Run: headless pygame with SDL's dummy video driver; simulated clock (each Clock.tick advances the game by its frame time, no real sleeping); random seed 0; keys injected as events and as key.get_pressed() state; mouse plan: one left click at the window centre at the start of phase 2, then a move to the lower-right quarter at the start of phase 3.
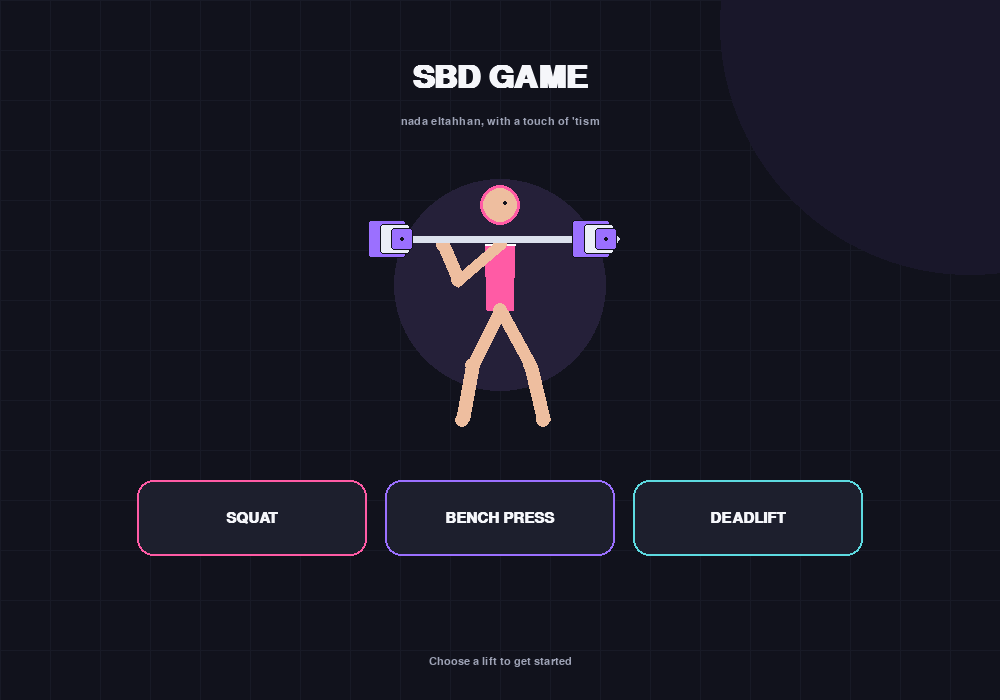
Frame 1 of 4 · flips 1–60 · no input
Frame 2 of 4 · flips 61–180 · clicked the window centre · tapped SPACE, RETURN · held RIGHT (→), D · screen unchanged from frame 1, image omitted
Frame 3 of 4 · flips 181–300 · moved the mouse to the lower-right quarter · held DOWN (↓), S · screen unchanged from frame 2, image omitted
Frame 4 of 4 · flips 301–420 · held LEFT (←), A, UP (↑), W · screen unchanged from frame 3, image omitted

The pygame program that drew these frames:

import math
import random
import sys

import pygame


pygame.init()
pygame.display.set_caption("SBD Game")
SCREEN = pygame.display.set_mode((1000, 700), pygame.RESIZABLE)
CLOCK = pygame.time.Clock()

BG = (17, 18, 28)
PANEL = (29, 31, 45)
PANEL_LIGHT = (39, 42, 59)
WHITE = (245, 246, 250)
MUTED = (158, 163, 182)
PINK = (255, 91, 165)
PURPLE = (155, 112, 255)
CYAN = (93, 218, 224)
GREEN = (116, 230, 163)
BAR_COLOR = (220, 225, 237)
FLOOR = (56, 61, 79)
SKIN = (238, 190, 159)
SKIN_SHADE = (191, 137, 113)

FONT = pygame.font.SysFont("Arial", 22, bold=True)
SMALL = pygame.font.SysFont("Arial", 16)
MEDIUM = pygame.font.SysFont("Arial", 28, bold=True)
LARGE = pygame.font.SysFont("Arial", 47, bold=True)

LIFTS = {
    "squat": {"title": "SQUAT", "accent": PINK, "hint": "Bar across your upper back"},
    "bench": {"title": "BENCH PRESS", "accent": PURPLE, "hint": "Paused on the chest, then press"},
    "deadlift": {"title": "DEADLIFT", "accent": CYAN, "hint": "Conventional stance, pull to lockout"},
}

state = "menu"
selected_lift = "squat"
weight_text = "60"
input_active = False
phase = "idle"
phase_started = 0
confetti = []
message = ""
message_until = 0
buttons = {}


def text(surface, value, font, color, pos, center=True):
    image = font.render(str(value), True, color)
    rect = image.get_rect(center=pos) if center else image.get_rect(topleft=pos)
    surface.blit(image, rect)
    return rect


def rounded(surface, rect, color, radius=16, border=None, width=1):
    pygame.draw.rect(surface, color, rect, border_radius=radius)
    if border:
        pygame.draw.rect(surface, border, rect, width, border_radius=radius)


def button(surface, label, rect, fill):
    rounded(surface, rect, fill, 13)
    text(surface, label, FONT, WHITE, rect.center)
    return rect


def line(surface, color, start, end, width=7):
    pygame.draw.line(surface, color, start, end, width)
    pygame.draw.circle(surface, color, (int(start[0]), int(start[1])), width // 2)
    pygame.draw.circle(surface, color, (int(end[0]), int(end[1])), width // 2)


def draw_stick_person(surface, points, color, width=8, head_radius=17):
    """Draw an athlete with a filled torso and rounded limbs."""
    shoulder = points["shoulder"]
    hip = points["hip"]
    dx = hip[0] - shoulder[0]
    dy = hip[1] - shoulder[1]
    length = max(1, math.hypot(dx, dy))
    px = -dy / length
    py = dx / length
    torso = [
        (shoulder[0] + px * 15, shoulder[1] + py * 15),
        (shoulder[0] - px * 15, shoulder[1] - py * 15),
        (hip[0] - px * 13, hip[1] - py * 13),
        (hip[0] + px * 13, hip[1] + py * 13),
    ]
    pygame.draw.polygon(surface, color, torso)
    pygame.draw.lines(surface, (255, 255, 255), False, torso[:2], 2)

    limb_width = max(12, width + 4)
    for a, b in (("shoulder", "elbow"), ("elbow", "wrist"),
                 ("hip", "knee"), ("knee", "ankle"),
                 ("hip", "knee2"), ("knee2", "ankle2")):
        if a in points and b in points:
            line(surface, SKIN, points[a], points[b], limb_width)

    for joint in ("elbow", "knee", "knee2", "wrist"):
        if joint in points:
            pygame.draw.circle(surface, SKIN,
                               (int(points[joint][0]), int(points[joint][1])),
                               limb_width // 2)

    head = points["head"]
    pygame.draw.circle(surface, color, (int(head[0]), int(head[1])), head_radius)
    pygame.draw.circle(surface, SKIN, (int(head[0]), int(head[1])), head_radius - 3)
    pygame.draw.circle(surface, BG, (int(head[0] + 5), int(head[1] - 2)), 2)


def draw_weight_plates(surface, x, y, accent, scale=1.0):
    # Plates are intentionally drawn as shapes so the project needs no image assets.
    for offset, radius, color in ((0, 30, accent), (13, 24, (235, 238, 247)), (24, 18, accent)):
        r = int(radius * scale)
        plate = pygame.Rect(int(x + offset * scale - r), int(y - r), r * 2, r * 2)
        pygame.draw.rect(surface, color, plate, border_radius=max(3, int(5 * scale)))
        pygame.draw.rect(surface, BG, plate, max(1, int(2 * scale)), border_radius=max(3, int(5 * scale)))
        pygame.draw.circle(surface, BG, (int(x + offset * scale), int(y)), max(2, int(4 * scale)))


def make_confetti():
    colors = [PINK, PURPLE, CYAN, GREEN, (255, 205, 92), WHITE]
    w, h = SCREEN.get_size()
    for _ in range(140):
        confetti.append([random.uniform(0, w), random.uniform(-h, 0), random.uniform(-1.5, 1.5),
                         random.uniform(2.0, 6.0), random.choice(colors), random.randint(4, 9)])


def draw_background(surface):
    surface.fill(BG)
    w, h = surface.get_size()
    # Quiet grid adds depth without distracting from the movement.
    for x in range(0, w, 50):
        pygame.draw.line(surface, (24, 26, 38), (x, 0), (x, h), 1)
    for y in range(0, h, 50):
        pygame.draw.line(surface, (24, 26, 38), (0, y), (w, y), 1)
    pygame.draw.circle(surface, (25, 23, 42), (w - 30, 25), min(250, h // 2), 0)


def draw_menu(surface):
    draw_background(surface)
    w, h = surface.get_size()
    text(surface, "SBD GAME", LARGE, WHITE, (w // 2, 78))
    text(surface, "nada eltahhan, with a touch of 'tism", SMALL, MUTED, (w // 2, 121))
    # Athlete mascot in a soft halo.
    pygame.draw.circle(surface, (37, 32, 57), (w // 2, 285), 106)
    points = {"head": (w // 2, 205), "shoulder": (w // 2, 244), "hip": (w // 2, 310),
              "elbow": (w // 2 - 42, 280), "wrist": (w // 2 - 57, 245),
              "knee": (w // 2 - 28, 365), "ankle": (w // 2 - 38, 420),
              "knee2": (w // 2 + 30, 365), "ankle2": (w // 2 + 43, 420)}
    draw_stick_person(surface, points, PINK, 10, 20)
    line(surface, BAR_COLOR, (w // 2 - 117, 239), (w // 2 + 117, 239), 7)
    draw_weight_plates(surface, w // 2 - 113, 239, PURPLE, .65)
    draw_weight_plates(surface, w // 2 + 91, 239, PURPLE, .65)
    labels = [("SQUAT", "squat"), ("BENCH PRESS", "bench"), ("DEADLIFT", "deadlift")]
    total = 3 * 230 + 2 * 18
    left = (w - total) // 2
    buttons.clear()
    for i, (label, key) in enumerate(labels):
        rect = pygame.Rect(left + i * 248, min(h - 155, 480), 230, 76)
        rounded(surface, rect, PANEL, 16, LIFTS[key]["accent"], 2)
        text(surface, label, FONT, WHITE, rect.center)
        buttons[key] = rect
    text(surface, "Choose a lift to get started", SMALL, MUTED, (w // 2, h - 38))


def draw_squat(surface, t, accent, weight):
    w, h = surface.get_size()
    floor_y = h - 125
    center_x = int(w * .49)
    # Squat: bar sits on the upper back; athlete descends and grinds back up.
    y_shift = 0
    torso_tilt = 0
    if phase in ("lower", "grind", "stand"):
        if phase == "lower":
            p = min(1, t / .65)
            y_shift = int(72 * p)
        elif phase == "grind":
            y_shift = 72 - int(10 * math.sin(t * 6))
            torso_tilt = 8
        elif phase == "stand":
            y_shift = int(72 * max(0, 1 - t / .55))
    shoulder = (center_x, floor_y - 240 + y_shift)
    hip = (center_x + torso_tilt, floor_y - 155 + y_shift)
    knee = (center_x - 62, floor_y - 72 + y_shift // 2)
    knee2 = (center_x + 66, floor_y - 72 + y_shift // 2)
    head = (center_x, shoulder[1] - 38)
    points = {"head": head, "shoulder": shoulder, "hip": hip,
              "elbow": (center_x - 60, shoulder[1] + 22), "wrist": (center_x - 91, shoulder[1] + 3),
              "knee": knee, "ankle": (center_x - 81, floor_y),
              "knee2": knee2, "ankle2": (center_x + 88, floor_y)}
    draw_stick_person(surface, points, accent, 9)
    bar_y = shoulder[1] + 3
    line(surface, BAR_COLOR, (center_x - 178, bar_y), (center_x + 178, bar_y), 7)
    draw_weight_plates(surface, center_x - 167, bar_y, accent, .72)
    draw_weight_plates(surface, center_x + 141, bar_y, accent, .72)
    text(surface, f"{weight} kg", SMALL, WHITE, (center_x, bar_y - 40))


def draw_bench(surface, t, accent, weight):
    w, h = surface.get_size()
    floor_y = h - 126
    cx = int(w * .50)
    bench_y = floor_y - 82
    pygame.draw.rect(surface, (82, 87, 108), (cx - 220, bench_y, 420, 19), border_radius=8)
    pygame.draw.line(surface, (82, 87, 108), (cx - 165, bench_y + 18), (cx - 175, floor_y), 10)
    pygame.draw.line(surface, (82, 87, 108), (cx + 165, bench_y + 18), (cx + 175, floor_y), 10)
    # Side view: head is on the left, body supported by the bench, feet planted.
    head = (cx - 185, bench_y - 30)
    shoulder = (cx - 145, bench_y - 12)
    hip = (cx + 47, bench_y - 8)
    bar_y = bench_y - 72
    if phase in ("lower", "grind", "stand"):
        if phase == "lower":
            bar_y = int(bench_y - 72 + 45 * min(1, t / .7))
        elif phase == "grind":
            bar_y = int(bench_y - 27 + 5 * math.sin(t * 8))
        elif phase == "stand":
            bar_y = int(bench_y - 27 - 45 * min(1, t / .55))
    points = {"head": head, "shoulder": shoulder, "hip": hip,
              "knee": (cx + 113, bench_y + 11), "ankle": (cx + 147, floor_y),
              "knee2": (cx + 171, bench_y + 10), "ankle2": (cx + 203, floor_y)}
    draw_stick_person(surface, points, accent, 9)

    # Draw both arms reaching to the bar; the shaded far arm adds depth.
    far_shoulder = (cx - 145, bench_y - 20)
    far_elbow = (cx - 88, bar_y + 24)
    far_wrist = (cx - 60, bar_y + 3)
    line(surface, SKIN_SHADE, far_shoulder, far_elbow, 14)
    line(surface, SKIN_SHADE, far_elbow, far_wrist, 14)

    near_shoulder = (cx - 145, bench_y - 7)
    near_elbow = (cx - 10, bar_y + 23)
    near_wrist = (cx + 28, bar_y + 3)
    line(surface, SKIN, near_shoulder, near_elbow, 16)
    line(surface, SKIN, near_elbow, near_wrist, 16)
    pygame.draw.circle(surface, SKIN, (int(far_wrist[0]), int(far_wrist[1])), 9)
    pygame.draw.circle(surface, SKIN, (int(near_wrist[0]), int(near_wrist[1])), 9)

    pygame.draw.arc(surface, WHITE, (head[0] - 17, head[1] - 17, 34, 34), 1.7, 4.8, 3)
    line(surface, BAR_COLOR, (cx - 90, bar_y), (cx + 130, bar_y), 7)
    draw_weight_plates(surface, cx - 80, bar_y, accent, .68)
    draw_weight_plates(surface, cx + 120, bar_y, accent, .68)
    text(surface, f"{weight} kg", SMALL, WHITE, (cx + 16, bar_y - 31))


def draw_deadlift(surface, t, accent, weight):
    w, h = surface.get_size()
    floor_y = h - 125
    cx = int(w * .50)
    if phase == "lower":
        progress = 0.025 * abs(math.sin(t * 8))
    elif phase == "grind":
        progress = min(1, t / 1.8)
    elif phase in ("stand", "celebrate"):
        progress = 1
    else:
        progress = 0

    def blend(start, end):
        return round(start + (end - start) * progress)

    # Blend from the hinged starting position to a fully upright lockout.
    bar_y = blend(floor_y - 11, floor_y - 130)
    shoulder = (blend(cx - 42, cx), blend(floor_y - 218, floor_y - 300))
    hip = (blend(cx + 45, cx), blend(floor_y - 128, floor_y - 207))
    knee = (blend(cx - 58, cx - 15), blend(floor_y - 58, floor_y - 112))
    knee2 = (blend(cx + 83, cx + 15), blend(floor_y - 61, floor_y - 112))
    ankle = (cx - 40, floor_y)
    ankle2 = (cx + 42, floor_y)
    elbow = (blend(cx - 10, cx - 28), blend(floor_y - 81, bar_y - 40))
    wrist = (blend(cx + 8, cx - 28), bar_y)

    points = {"head": (shoulder[0] - 19, shoulder[1] - 29), "shoulder": shoulder, "hip": hip,
              "elbow": elbow, "wrist": wrist,
              "knee": knee, "ankle": ankle,
              "knee2": knee2, "ankle2": ankle2}
    draw_stick_person(surface, points, accent, 9)
    line(surface, BAR_COLOR, (cx - 195, int(bar_y)), (cx + 195, int(bar_y)), 7)
    draw_weight_plates(surface, cx - 182, int(bar_y), accent, .75)
    draw_weight_plates(surface, cx + 155, int(bar_y), accent, .75)
    text(surface, f"{weight} kg", SMALL, WHITE, (cx, bar_y - 45))


def draw_scene(surface, t, weight):
    draw_background(surface)
    w, h = surface.get_size()
    data = LIFTS[selected_lift]
    text(surface, data["title"], MEDIUM, WHITE, (w // 2, 49))
    text(surface, data["hint"], SMALL, MUTED, (w // 2, 81))
    floor_y = h - 125
    pygame.draw.line(surface, FLOOR, (70, floor_y), (w - 70, floor_y), 3)
    if selected_lift == "squat":
        draw_squat(surface, t, data["accent"], weight)
    elif selected_lift == "bench":
        draw_bench(surface, t, data["accent"], weight)
    else:
        draw_deadlift(surface, t, data["accent"], weight)
    if phase == "celebrate":
        text(surface, "LIFT COMPLETE!", LARGE, GREEN, (w // 2, 145))
        text(surface, "LET'S GO!", FONT, WHITE, (w // 2, 190))
        for bit in confetti:
            bit[0] += bit[2]
            bit[1] += bit[3]
            pygame.draw.rect(surface, bit[4], (int(bit[0]), int(bit[1]), bit[5], bit[5] * 1.5), border_radius=2)
            if bit[1] > h:
                bit[0] = random.randrange(max(1, w))
                bit[1] = random.randrange(-80, -5)
    # Footer controls
    button(surface, "BACK", pygame.Rect(34, h - 72, 110, 44), PANEL_LIGHT)
    if phase in ("idle", "celebrate"):
        button(surface, "LIFT AGAIN", pygame.Rect(w - 184, h - 72, 150, 44), data["accent"])
    else:
        text(surface, "Stay tight…", SMALL, MUTED, (w // 2, h - 47))


def draw_setup(surface):
    draw_background(surface)
    w, h = surface.get_size()
    data = LIFTS[selected_lift]
    text(surface, data["title"], LARGE, WHITE, (w // 2, 78))
    text(surface, data["hint"], SMALL, MUTED, (w // 2, 120))
    pygame.draw.circle(surface, (35, 31, 53), (w // 2, 280), 122)
    # Static preview of the chosen setup.
    previous = phase
    globals()["phase"] = "idle"
    if selected_lift == "squat":
        draw_squat(surface, 0, data["accent"], weight_text or "60")
    elif selected_lift == "bench":
        draw_bench(surface, 0, data["accent"], weight_text or "60")
    else:
        draw_deadlift(surface, 0, data["accent"], weight_text or "60")
    globals()["phase"] = previous
    # Input panel
    panel = pygame.Rect(w // 2 - 205, h - 216, 410, 118)
    rounded(surface, panel, PANEL, 18)
    text(surface, "WEIGHT (KG)", SMALL, MUTED, (w // 2, panel.y + 28))
    field = pygame.Rect(w // 2 - 85, panel.y + 48, 170, 48)
    rounded(surface, field, (19, 21, 32), 10, data["accent"] if input_active else PANEL_LIGHT, 2)
    shown = weight_text + ("|" if input_active and pygame.time.get_ticks() % 1000 < 500 else "")
    text(surface, shown or "Type kg", FONT, WHITE if weight_text else MUTED, field.center)
    buttons["weight_field"] = field
    buttons["start"] = button(surface, "START LIFT", pygame.Rect(w // 2 - 100, h - 82, 200, 54), data["accent"])
    buttons["back"] = button(surface, "BACK", pygame.Rect(34, h - 72, 110, 44), PANEL_LIGHT)
    text(surface, "Type a number, then press Enter", SMALL, MUTED, (w // 2, h - 24))


def start_lift():
    global phase, phase_started, confetti, message, message_until
    if not weight_text.strip():
        message = "Enter a weight first"
        message_until = pygame.time.get_ticks() + 1800
        return False
    try:
        kg = float(weight_text)
        if not math.isfinite(kg) or kg <= 0 or kg > 999:
            raise ValueError
    except ValueError:
        message = "Enter a weight from 0.1 to 999 kg"
        message_until = pygame.time.get_ticks() + 2200
        return False
    phase = "lower"
    phase_started = pygame.time.get_ticks()
    confetti = []
    return True


def update_animation(now):
    global phase, phase_started, confetti
    if phase == "lower" and now - phase_started > 700:
        phase, phase_started = "grind", now
    elif phase == "grind":
        duration = 1800 if selected_lift == "deadlift" else 1400
        if now - phase_started > duration:
            phase, phase_started = "stand", now
    elif phase == "stand" and now - phase_started > 600:
        phase, phase_started = "celebrate", now
        make_confetti()
    elif phase == "celebrate" and now - phase_started > 8500:
        phase = "idle"
        confetti = []


def handle_click(pos):
    global state, selected_lift, input_active, phase, confetti
    if state == "menu":
        for key in ("squat", "bench", "deadlift"):
            if buttons.get(key) and buttons[key].collidepoint(pos):
                selected_lift = key
                state = "setup"
                return
    elif state == "setup":
        if buttons.get("weight_field") and buttons["weight_field"].collidepoint(pos):
            input_active = True
        elif buttons.get("start") and buttons["start"].collidepoint(pos):
            input_active = False
            if start_lift():
                state = "scene"
        elif buttons.get("back") and buttons["back"].collidepoint(pos):
            state = "menu"
            input_active = False
    elif state == "scene":
        w, h = SCREEN.get_size()
        if pos[1] > h - 84 and pos[0] < 160:
            state, phase, confetti = "setup", "idle", []
        elif phase in ("idle", "celebrate"):
            start_lift()


def main():
    global state, input_active, weight_text, selected_lift, phase, confetti, SCREEN
    running = True
    while running:
        now = pygame.time.get_ticks()
        dt = CLOCK.tick(60) / 1000
        for event in pygame.event.get():
            if event.type == pygame.QUIT:
                running = False
            elif event.type == pygame.VIDEORESIZE:
                SCREEN = pygame.display.set_mode(event.size, pygame.RESIZABLE)
            elif event.type == pygame.MOUSEBUTTONDOWN and event.button == 1:
                handle_click(event.pos)
            elif event.type == pygame.KEYDOWN:
                if event.key == pygame.K_ESCAPE:
                    if state == "scene":
                        state, phase, confetti = "setup", "idle", []
                    elif state == "setup":
                        state, input_active = "menu", False
                elif state == "setup" and input_active:
                    if event.key == pygame.K_RETURN:
                        input_active = False
                        if start_lift():
                            state = "scene"
                    elif event.key == pygame.K_BACKSPACE:
                        weight_text = weight_text[:-1]
                    elif event.unicode and (event.unicode.isdigit() or event.unicode == "."):
                        if event.unicode != "." or "." not in weight_text:
                            if len(weight_text) < 6:
                                weight_text += event.unicode
                elif state == "setup" and event.key == pygame.K_RETURN:
                    if start_lift():
                        state = "scene"
                elif state == "scene" and event.key == pygame.K_RETURN and phase in ("idle", "celebrate"):
                    start_lift()

        if state == "menu":
            draw_menu(SCREEN)
        elif state == "setup":
            draw_setup(SCREEN)
        else:
            update_animation(now)
            value = float(weight_text) if weight_text else 60
            elapsed = (now - phase_started) / 1000
            draw_scene(SCREEN, elapsed, f"{value:g}")
        if now < message_until:
            w, h = SCREEN.get_size()
            rounded(SCREEN, pygame.Rect(w // 2 - 190, h - 122, 380, 42), (67, 38, 55), 12)
            text(SCREEN, message, SMALL, WHITE, (w // 2, h - 101))
        pygame.display.flip()
    pygame.quit()
    sys.exit()


if __name__ == "__main__":
    main()
